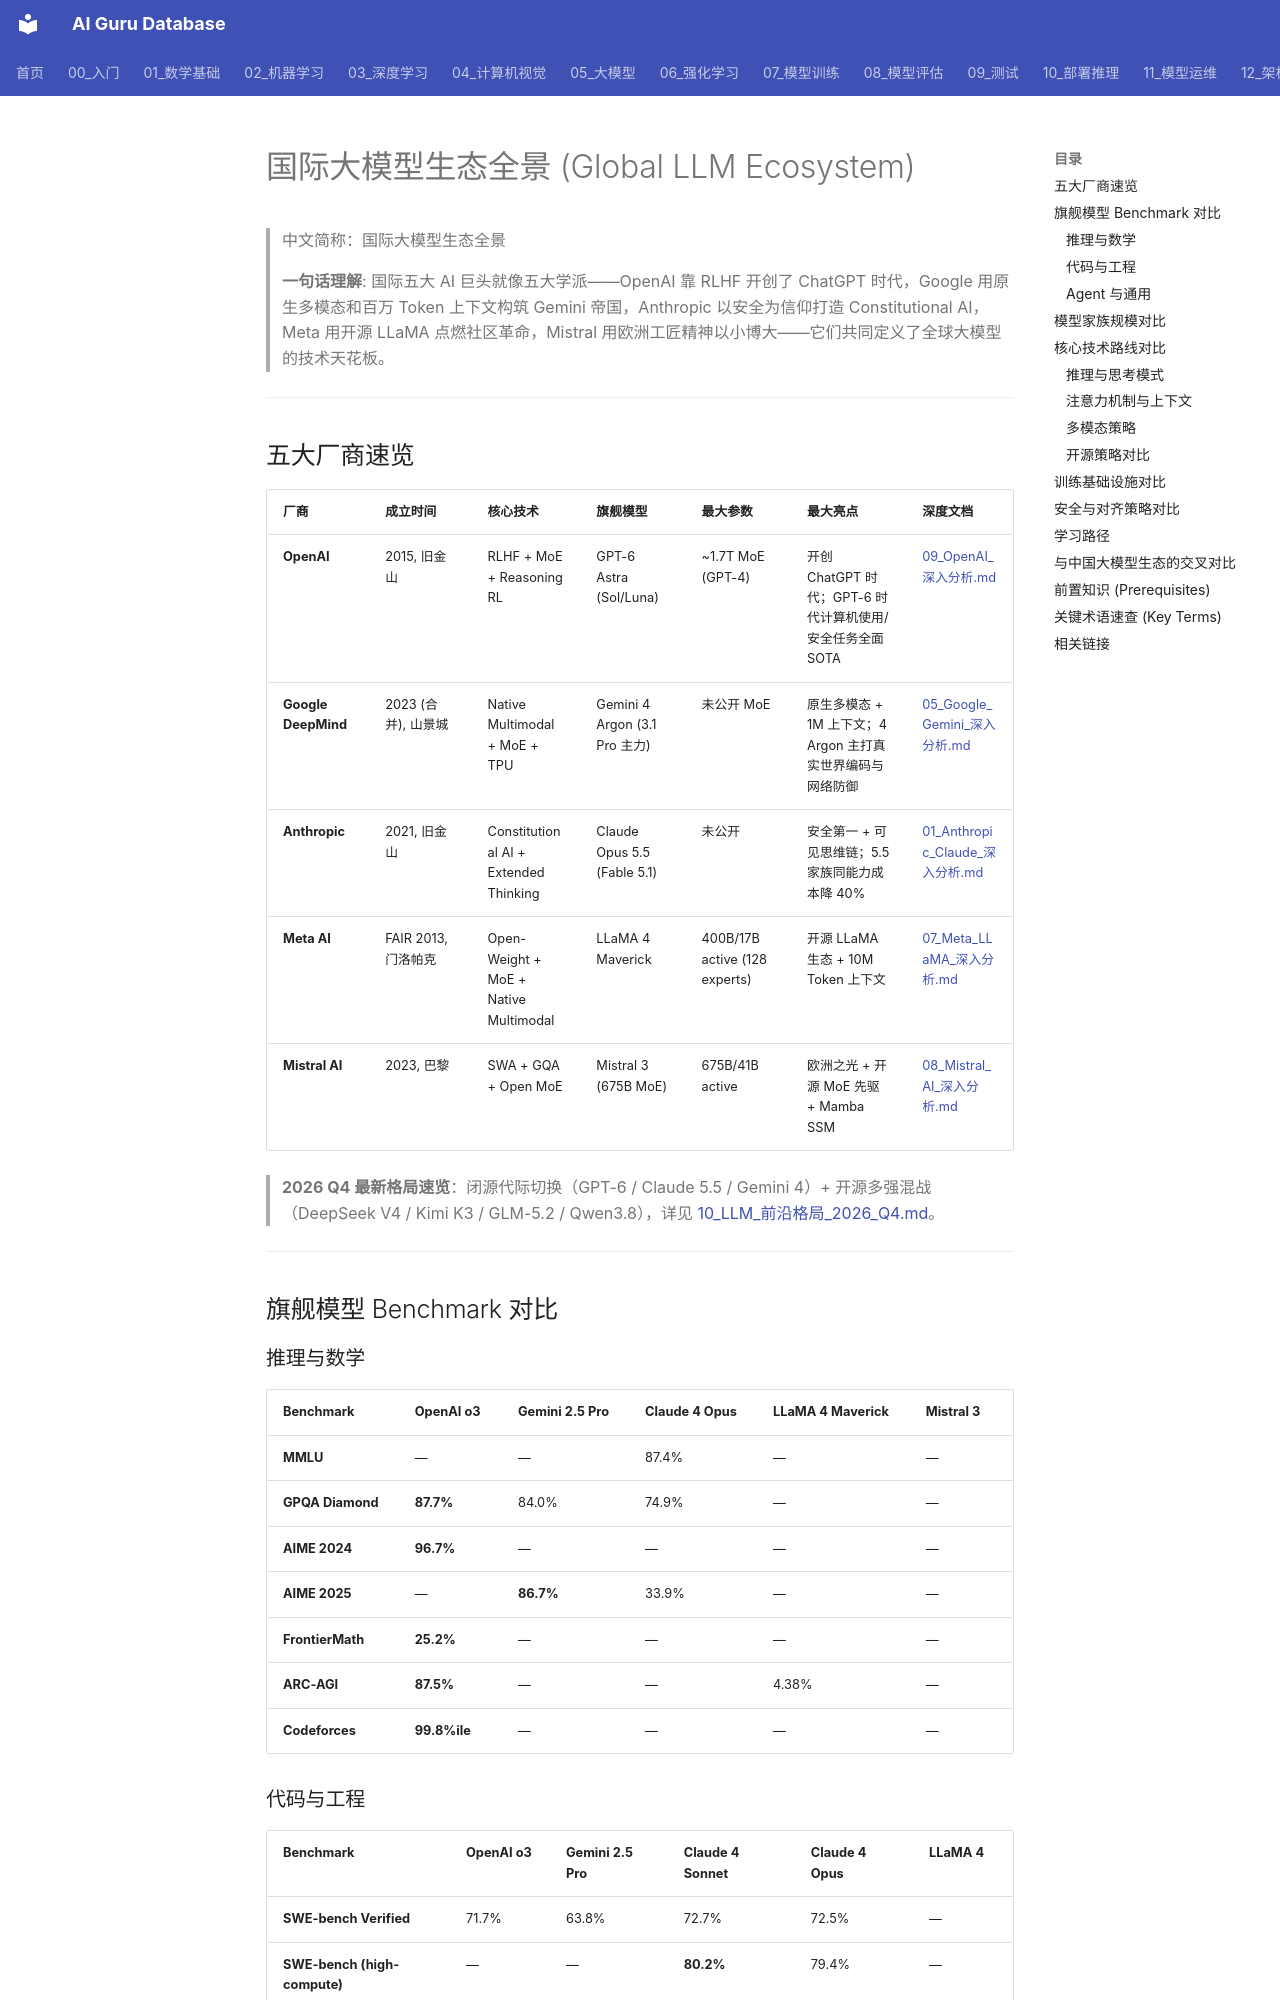

repository: ai-guru-global/ai-guru-database · page: 05_大模型/13_全球LLM生态/index.html · generator: mkdocs

---
title: 国际大模型生态全景 (Global LLM Ecosystem)
category: 05-nlp-llms-global-llm-ecosystem
tags: ["openai", "google", "gemini", "anthropic", "claude", "meta", "llama", "mistral", "global-llm", "moe", "reasoning"]
summary: "系统梳理国际五大前沿大模型厂商（OpenAI、Google DeepMind、Anthropic、Meta、Mistral AI）的技术路线、模型矩阵、核心创新与 Benchmark 对比，对标 HuggingFace 和 ModelScope 信息量。"
created: 2026-06-02
updated: 2026-10-14
tier: supporting
sources: []

name_zh: "国际大模型生态全景"
---
# 国际大模型生态全景 (Global LLM Ecosystem)

> 中文简称：国际大模型生态全景

> **一句话理解**: 国际五大 AI 巨头就像五大学派——OpenAI 靠 RLHF 开创了 ChatGPT 时代，Google 用原生多模态和百万 Token 上下文构筑 Gemini 帝国，Anthropic 以安全为信仰打造 Constitutional AI，Meta 用开源 LLaMA 点燃社区革命，Mistral 用欧洲工匠精神以小博大——它们共同定义了全球大模型的技术天花板。

---

## 五大厂商速览

| **厂商** | **成立时间** | **核心技术** | **旗舰模型** | **最大参数** | **最大亮点** | 深度文档 |
|----------|-------------|-------------|-------------|-------------|-------------|---------|
| **OpenAI** | 2015, 旧金山 | RLHF + MoE + Reasoning RL | GPT-6 Astra (Sol/Luna) | ~1.7T MoE (GPT-4) | 开创 ChatGPT 时代；GPT-6 时代计算机使用/安全任务全面 SOTA | [09_OpenAI_深入分析.md](./09_OpenAI_深入分析.md) |
| **Google DeepMind** | 2023 (合并), 山景城 | Native Multimodal + MoE + TPU | Gemini 4 Argon (3.1 Pro 主力) | 未公开 MoE | 原生多模态 + 1M 上下文；4 Argon 主打真实世界编码与网络防御 | [05_Google_Gemini_深入分析.md](./05_Google_Gemini_深入分析.md) |
| **Anthropic** | 2021, 旧金山 | Constitutional AI + Extended Thinking | Claude Opus 5.5 (Fable 5.1) | 未公开 | 安全第一 + 可见思维链；5.5 家族同能力成本降 40% | [01_Anthropic_Claude_深入分析.md](./01_Anthropic_Claude_深入分析.md) |
| **Meta AI** | FAIR 2013, 门洛帕克 | Open-Weight + MoE + Native Multimodal | LLaMA 4 Maverick | 400B/17B active (128 experts) | 开源 LLaMA 生态 + 10M Token 上下文 | [07_Meta_LLaMA_深入分析.md](./07_Meta_LLaMA_深入分析.md) |
| **Mistral AI** | 2023, 巴黎 | SWA + GQA + Open MoE | Mistral 3 (675B MoE) | 675B/41B active | 欧洲之光 + 开源 MoE 先驱 + Mamba SSM | [08_Mistral_AI_深入分析.md](./08_Mistral_AI_深入分析.md) |

> **2026 Q4 最新格局速览**：闭源代际切换（GPT-6 / Claude 5.5 / Gemini 4）+ 开源多强混战（DeepSeek V4 / Kimi K3 / GLM-5.2 / Qwen3.8），详见 [10_LLM_前沿格局_2026_Q4.md](./10_LLM_前沿格局_2026_Q4.md)。

---

## 旗舰模型 Benchmark 对比
